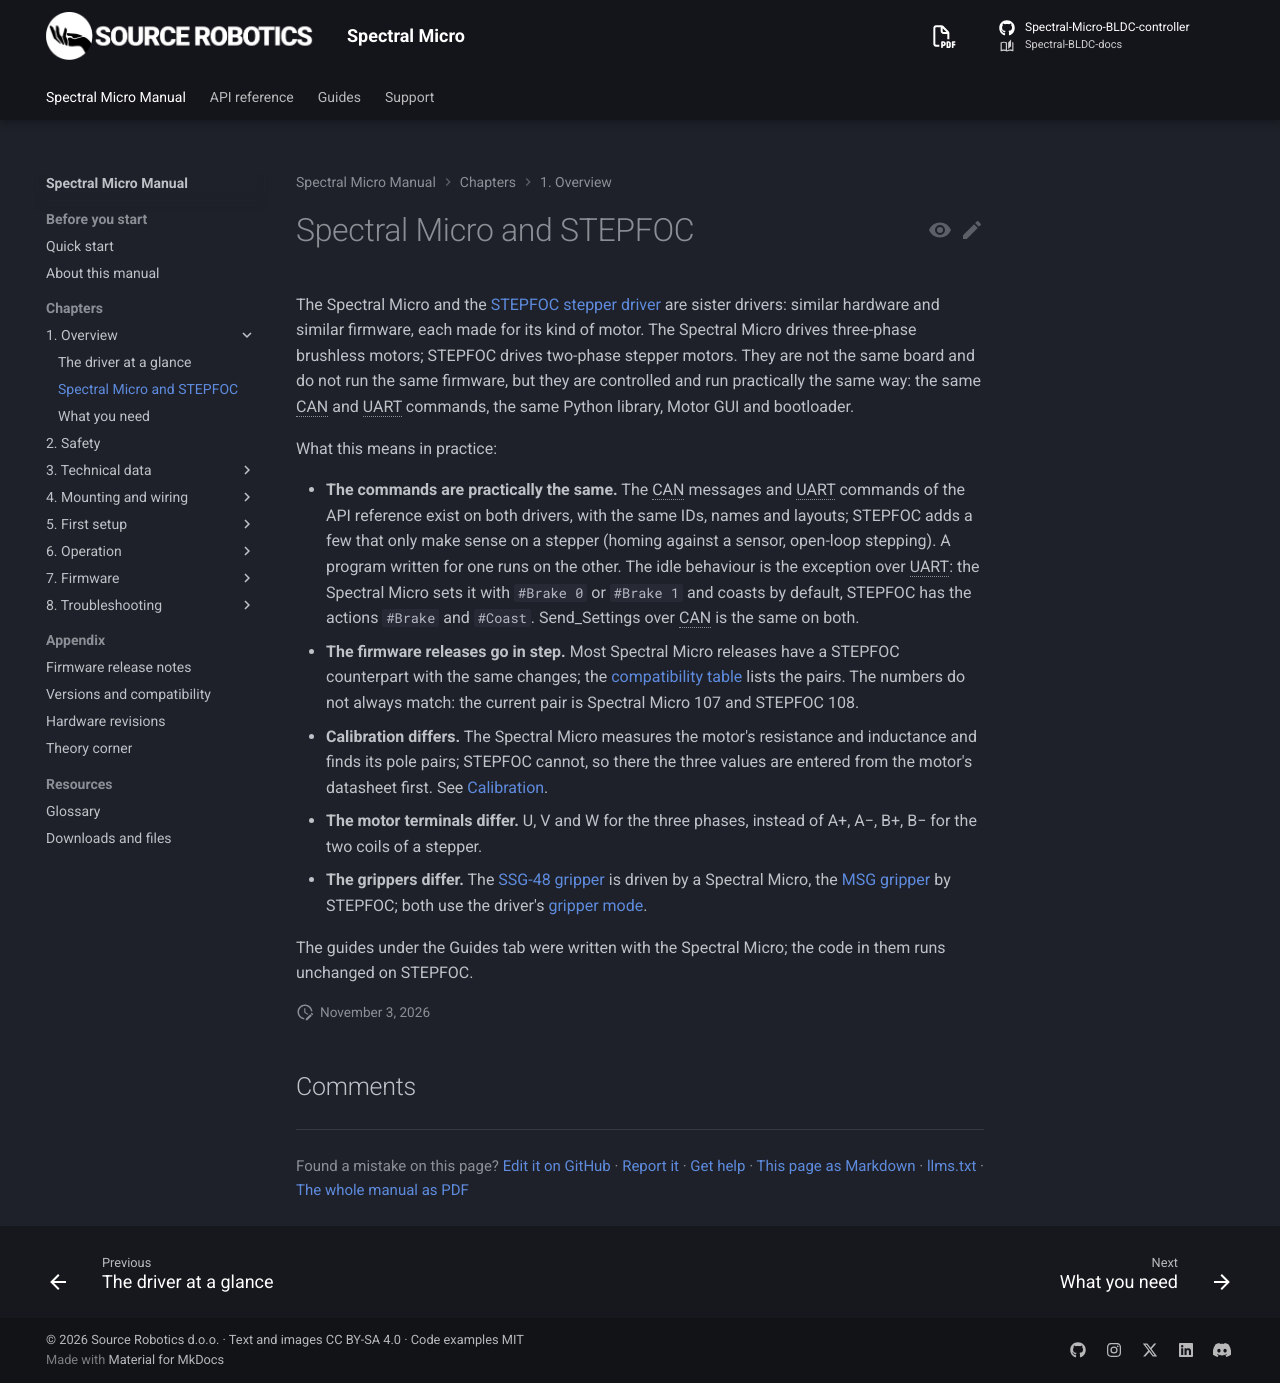

repository: Source-Robotics/Spectral-BLDC-docs · page: 107/01-overview/spectral-and-stepfoc/index.html · generator: mkdocs

# Spectral Micro and STEPFOC

The Spectral Micro and the [STEPFOC stepper driver](https://docs.source-robotics.com/STEPFOC-docs/) are sister
drivers: similar hardware and similar firmware, each made for its kind of motor. The Spectral Micro drives
three-phase brushless motors; STEPFOC drives two-phase stepper motors.

They are not the same board and do not run the same firmware, but they are controlled and run practically the same
way: the same CAN and UART commands, the same Python library, Motor GUI and bootloader.

What this means in practice:

- **The commands are practically the same.** The CAN messages and UART commands of the API reference exist on both drivers,
  with the same IDs, names and layouts; STEPFOC adds a few that only make sense on a stepper (homing against a
  sensor, open-loop stepping). A program written for one runs on the other. The idle behaviour is the exception
  over UART: the Spectral Micro sets it with `#Brake 0` or `#Brake 1` and coasts by default, STEPFOC has the
  actions `#Brake` and `#Coast`. Send_Settings over CAN is the same on both.
- **The firmware releases go in step, and from 109 share their numbers.** From release 109 the two drivers are
  released together under the same version number; the Spectral Micro went from 107 straight to 109, so there is
  no Spectral Micro 108. Before, the numbers did not always match (Spectral Micro 107 went with STEPFOC 108); the
  [compatibility table](../appendix/compatibility.md) lists the pairs. Some defaults differ, each measured on its
  own driver: the direct PLL speed estimate at 100 Hz and 234 µs delay compensation here, 60 Hz and 166 µs on
  STEPFOC.
- **Calibration differs.** The Spectral Micro measures the motor's resistance and inductance and finds its pole
  pairs; STEPFOC cannot, so there the three values are entered from the motor's datasheet first. See
  [Calibration](../05-setup/calibration.md).
- **The motor terminals differ.** U, V and W for the three phases, instead of A+, A−, B+, B− for the two coils of
  a stepper.
- **The grippers differ.** The [SSG-48 gripper](https://docs.source-robotics.com/SSG48-gripper-docs/) is driven by
  a Spectral Micro, the [MSG gripper](https://docs.source-robotics.com/MSG-gripper-docs/) by STEPFOC; both use the
  driver's [gripper mode](../06-operation/gripper-mode.md).

The guides under the Guides tab were written with the Spectral Micro; the code in them runs unchanged on STEPFOC.
